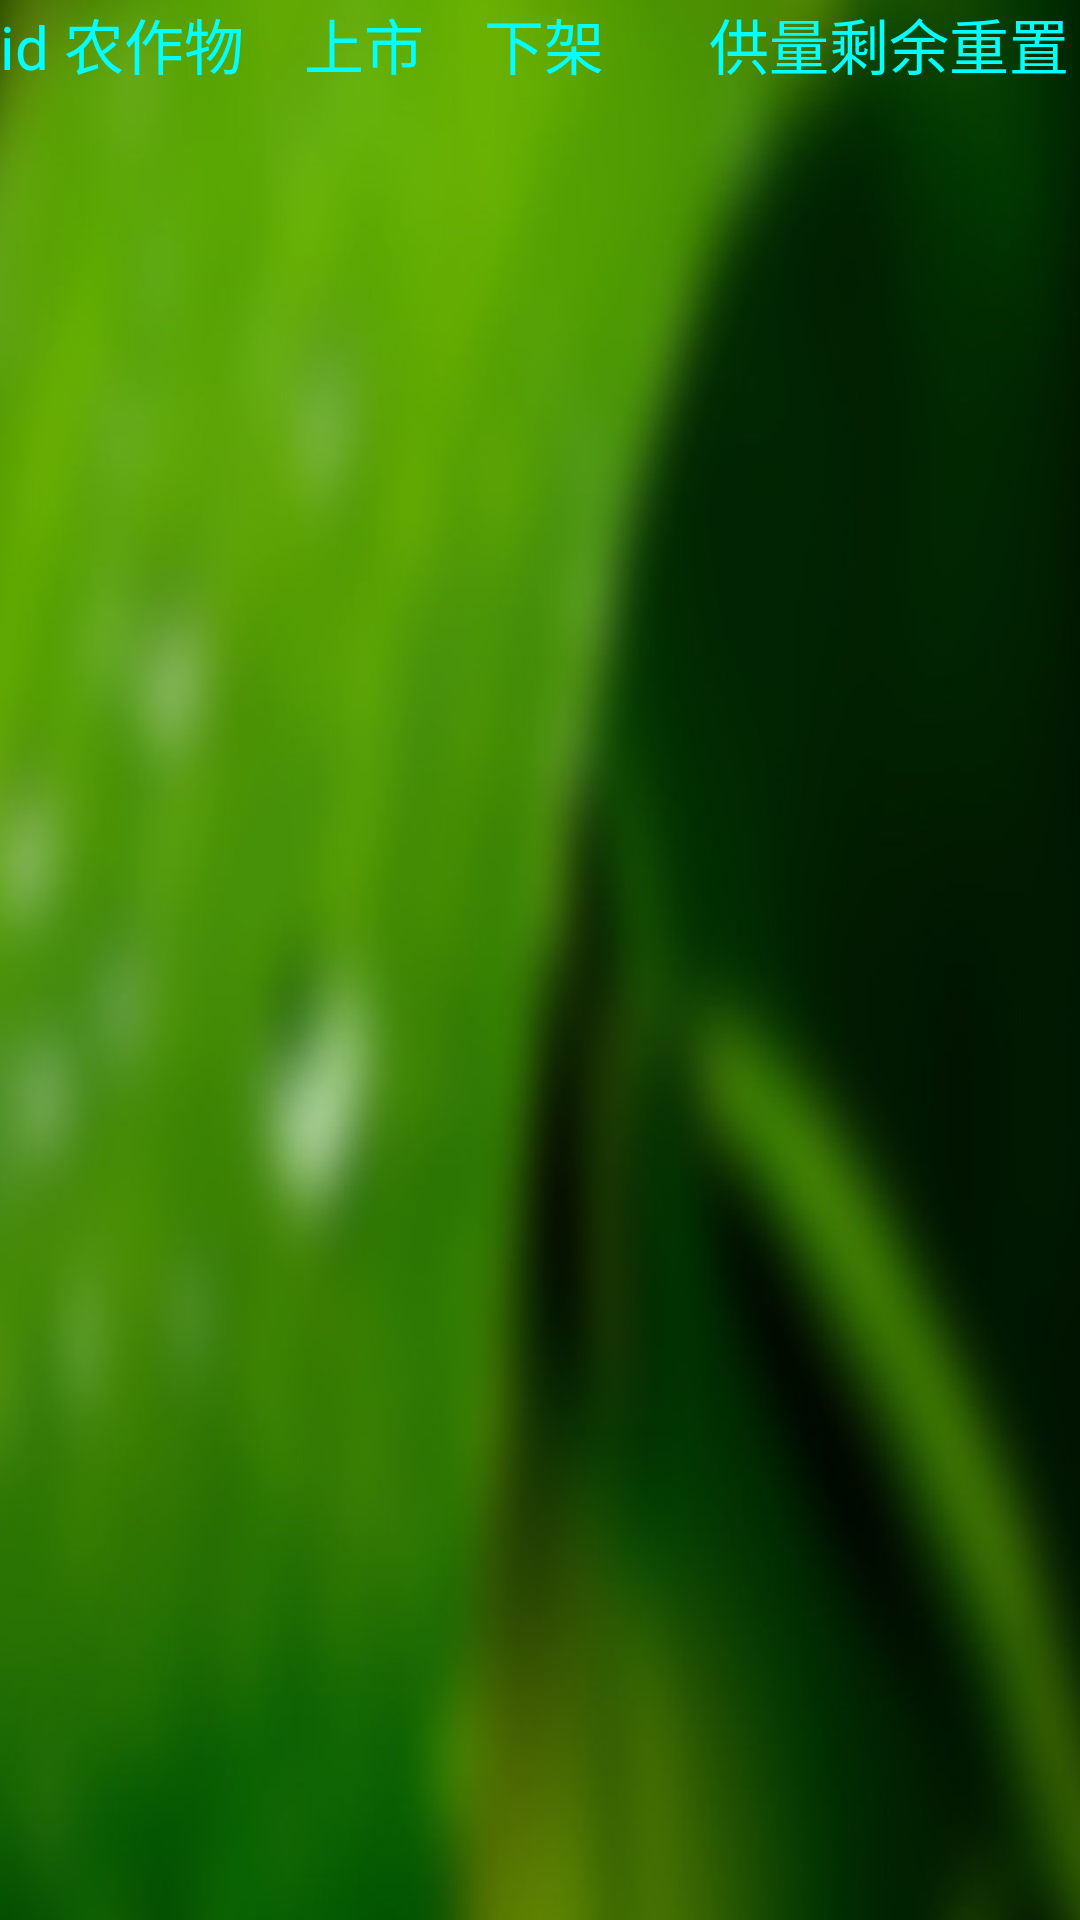

This screen was rendered from an Android layout file. Write that file and the resources it references.
<!-- AndroidManifest.xml: application theme AppTheme -->
<!-- res/layout/activity_house.xml -->
<?xml version="1.0" encoding="utf-8"?>
<LinearLayout xmlns:android="http://schemas.android.com/apk/res/android"
    android:orientation="vertical"
    android:layout_width="match_parent"
    android:layout_height="match_parent"
    android:background="@drawable/bg_main">
    <TextView
        android:layout_width="wrap_content"
        android:layout_height="wrap_content"
        android:textSize="20dp"
        android:text="id 农作物    上市    下架       供量剩余重置"
        android:textColor="#00ffff"/>
    <Space
        android:layout_width="match_parent"
        android:layout_height="20dp" />

    <android.support.v7.widget.RecyclerView
        android:id="@+id/house_view"
        android:layout_width="match_parent"
        android:layout_height="match_parent">

    </android.support.v7.widget.RecyclerView>

</LinearLayout>
<!-- resources referenced by this layout -->
<resources>
  <!-- drawable bg_main: jpg bitmap (drawable, 83339 bytes) -->
  <style name="AppTheme" parent="Theme.AppCompat.Light.DarkActionBar">
          
          <item name="colorPrimary">#ff5d8b25</item>
          <item name="colorPrimaryDark">#ff295112</item>
          <item name="colorAccent">@color/colorAccent</item>
      </style>
  <!-- not gathered from this repository: default colours our renderer supplied (Android Studio template values) -->
  <color name="colorAccent">#FF03DAC5</color>
</resources>
